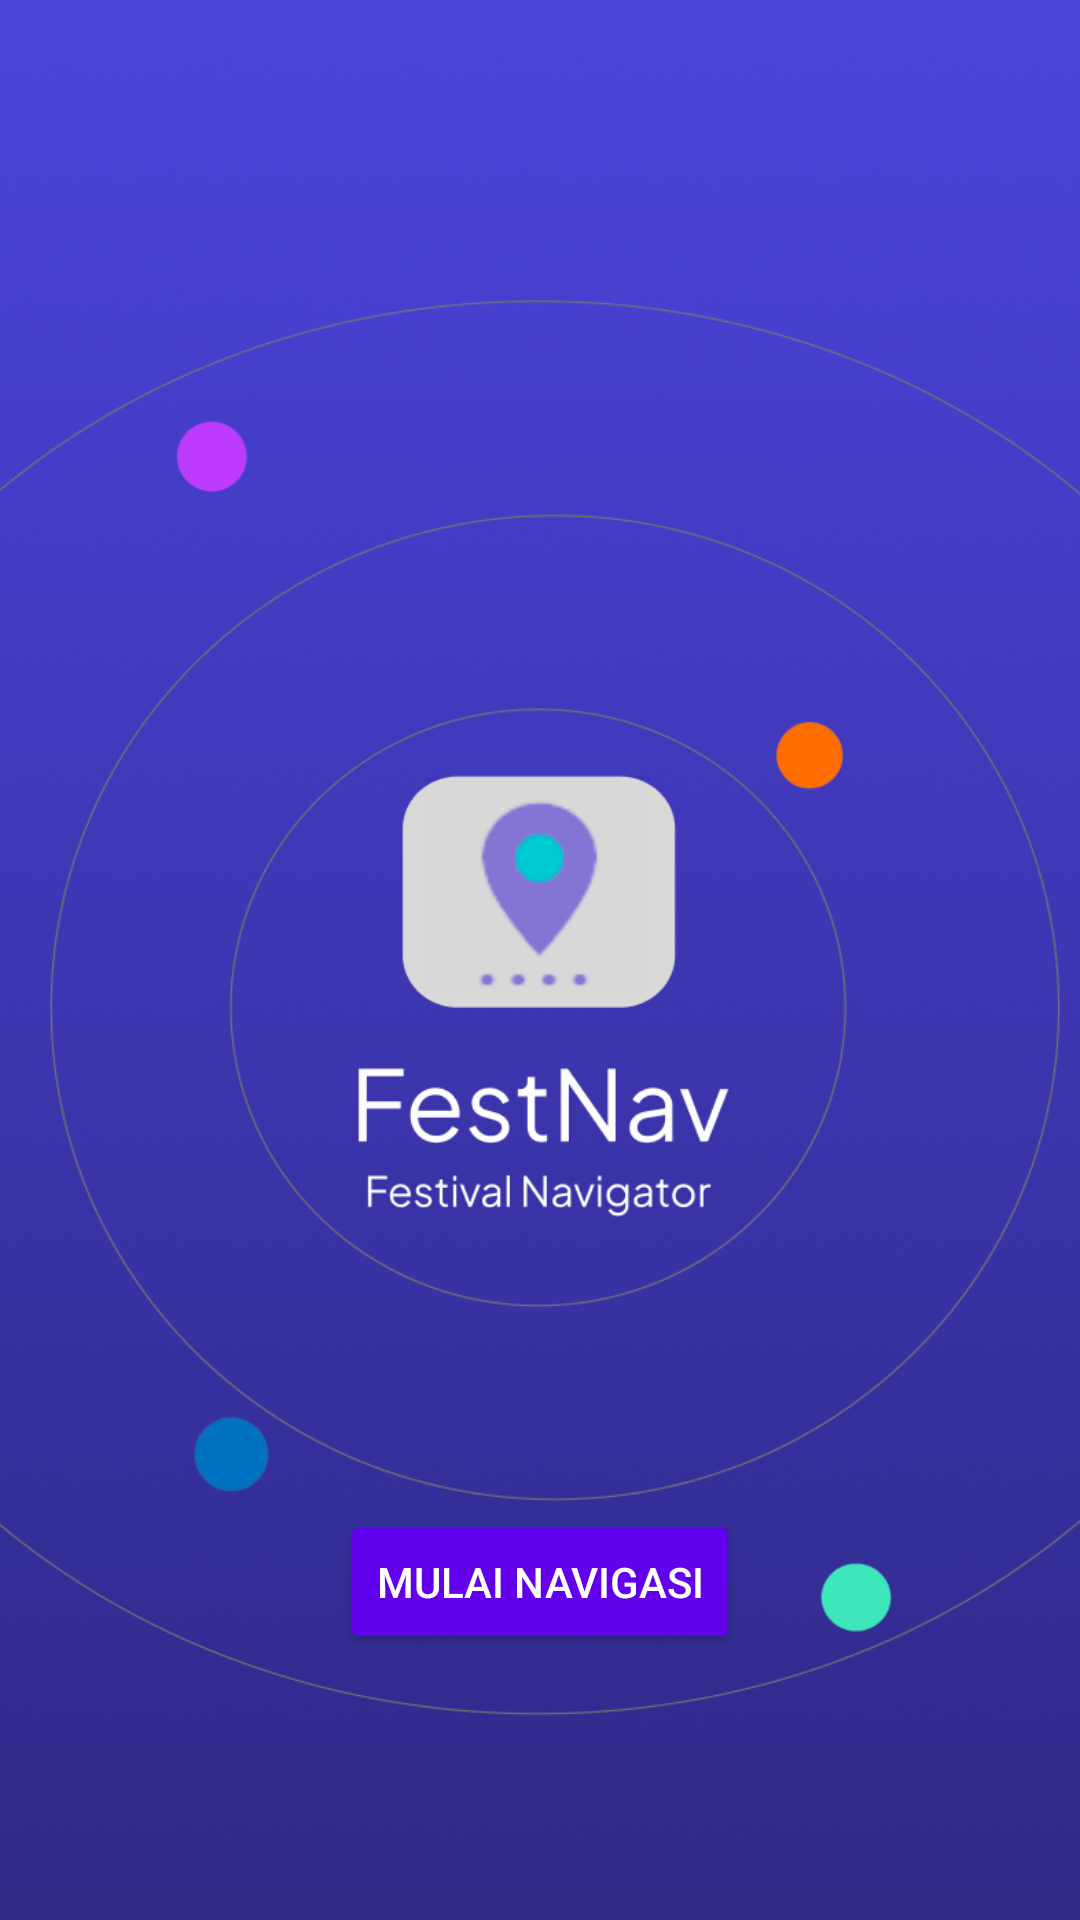

Write the Android layout XML for this screen, with the resource values it uses.
<!-- AndroidManifest.xml: application theme Theme.FestNav -->
<!-- res/layout/activity_main.xml -->
<?xml version="1.0" encoding="utf-8"?>
<androidx.constraintlayout.widget.ConstraintLayout xmlns:android="http://schemas.android.com/apk/res/android"
    xmlns:app="http://schemas.android.com/apk/res-auto"
    xmlns:tools="http://schemas.android.com/tools"
    android:id="@+id/main"
    android:layout_width="match_parent"
    android:layout_height="match_parent"
    tools:context=".MainActivity">

    <TextView
        android:layout_width="wrap_content"
        android:layout_height="wrap_content"
        android:text="Hello World!"
        app:layout_constraintBottom_toBottomOf="parent"
        app:layout_constraintEnd_toEndOf="parent"
        app:layout_constraintStart_toStartOf="parent"
        app:layout_constraintTop_toTopOf="parent" />

    <ImageView
        android:layout_width="wrap_content"
        android:layout_height="wrap_content"
        android:src="@drawable/splash"
        app:layout_constraintBottom_toBottomOf="parent"
        app:layout_constraintEnd_toEndOf="parent"
        app:layout_constraintStart_toStartOf="parent"
        app:layout_constraintTop_toTopOf="parent" />

    <ImageView
        android:id="@+id/imgSplash"
        android:layout_width="match_parent"
        android:layout_height="match_parent"
        android:scaleType="centerCrop"
        android:src="@drawable/splash"
        app:layout_constraintBottom_toBottomOf="parent"
        app:layout_constraintEnd_toEndOf="parent"
        app:layout_constraintStart_toStartOf="parent"
        app:layout_constraintTop_toTopOf="parent" />

    <Button
        android:id="@+id/btnMulai"
        android:layout_width="wrap_content"
        android:layout_height="wrap_content"
        android:text="Mulai Navigasi"
        android:backgroundTint="#FF6200EE"
        android:textColor="#FFFFFF"
        app:layout_constraintBottom_toBottomOf="parent"
        app:layout_constraintEnd_toEndOf="parent"
        app:layout_constraintStart_toStartOf="parent"
        app:layout_constraintTop_toTopOf="parent"
        app:layout_constraintVertical_bias="0.85" />

</androidx.constraintlayout.widget.ConstraintLayout>
<!-- resources referenced by this layout -->
<resources>
  <!-- drawable splash: png bitmap (drawable, 397035 bytes) -->
  <style name="Theme.FestNav" parent="Base.Theme.FestNav" />
  <style name="Base.Theme.FestNav" parent="Theme.Material3.DayNight.NoActionBar">
          
          
      </style>
</resources>
